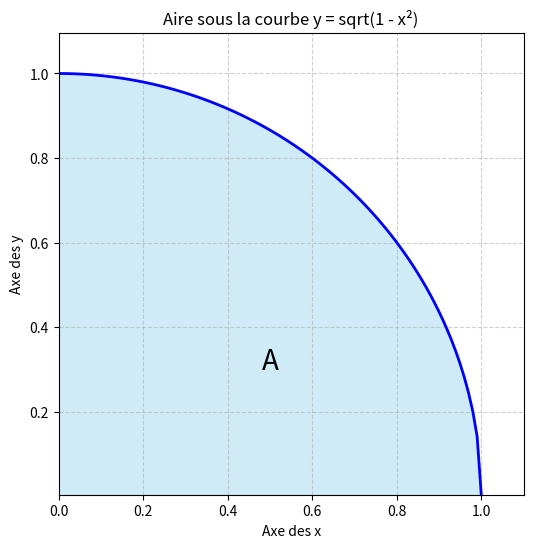

Generate this figure with matplotlib: (Note: this script raises an exception after producing the figure.)
import numpy as np
import matplotlib.pyplot as plt

x = np.linspace(0, 1, 100)

y = np.sqrt(1 - x**2)

# Créer le graphe
plt.figure(figsize=(6, 6))

# dessiner la courbe du quart de cercle
plt.plot(x, y, color='blue', linewidth=2)


plt.fill_between(x, y, color='skyblue', alpha=0.4)


plt.title("Aire sous la courbe y = sqrt(1 - x²)")
plt.xlabel("Axe des x")
plt.ylabel("Axe des y")


plt.axis('equal')
plt.xlim(0, 1.1)
plt.ylim(0, 1.1)

# Ajouter une grille
plt.grid(True, linestyle='--', alpha=0.6)

# Ajouter le label "A" pour l'aire
plt.text(0.5, 0.3, 'A', fontsize=20, horizontalalignment='center')

# 5. Sauvegarder le graphe dans un fichier image
plt.savefig('images/aire_integrale.png')

print("Graphe 'aire_integrale.png' créé avec succès dans le dossier 'images' !")
